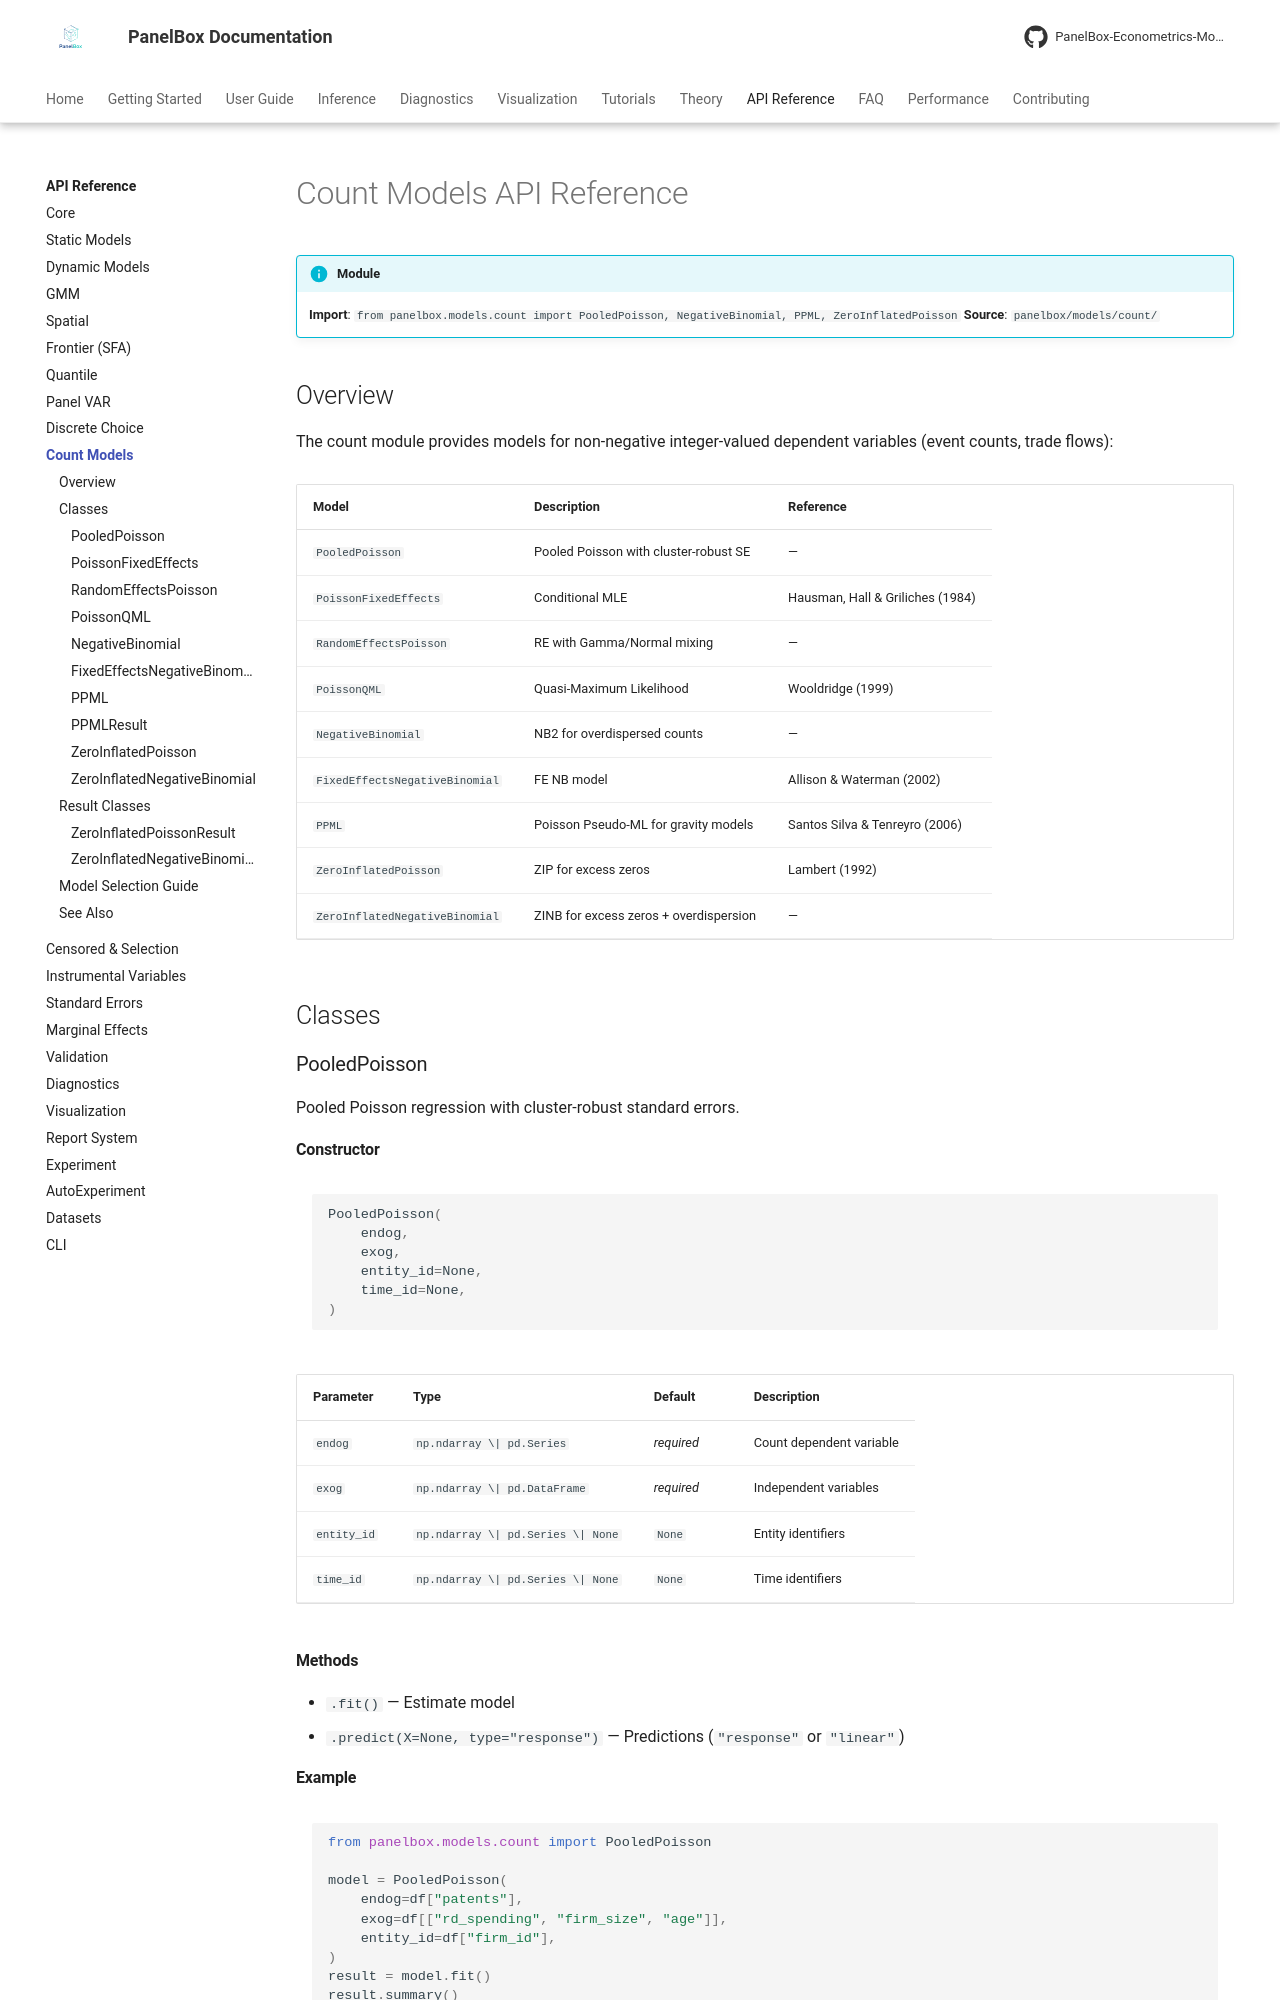

repository: PanelBox-Econometrics-Model/panelbox · page: api/count/index.html · generator: mkdocs

---
title: "Count Models API"
description: "API reference for panelbox.models.count — Poisson, Negative Binomial, PPML, Zero-Inflated"
---

# Count Models API Reference

!!! info "Module"
    **Import**: `from panelbox.models.count import PooledPoisson, NegativeBinomial, PPML, ZeroInflatedPoisson`
    **Source**: `panelbox/models/count/`

## Overview

The count module provides models for non-negative integer-valued dependent variables (event counts, trade flows):

| Model | Description | Reference |
|-------|-------------|-----------|
| `PooledPoisson` | Pooled Poisson with cluster-robust SE | — |
| `PoissonFixedEffects` | Conditional MLE | Hausman, Hall & Griliches (1984) |
| `RandomEffectsPoisson` | RE with Gamma/Normal mixing | — |
| `PoissonQML` | Quasi-Maximum Likelihood | Wooldridge (1999) |
| `NegativeBinomial` | NB2 for overdispersed counts | — |
| `FixedEffectsNegativeBinomial` | FE NB model | Allison & Waterman (2002) |
| `PPML` | Poisson Pseudo-ML for gravity models | Santos Silva & Tenreyro (2006) |
| `ZeroInflatedPoisson` | ZIP for excess zeros | Lambert (1992) |
| `ZeroInflatedNegativeBinomial` | ZINB for excess zeros + overdispersion | — |

## Classes

### PooledPoisson

Pooled Poisson regression with cluster-robust standard errors.

#### Constructor

```python
PooledPoisson(
    endog,
    exog,
    entity_id=None,
    time_id=None,
)
```

| Parameter | Type | Default | Description |
|-----------|------|---------|-------------|
| `endog` | `np.ndarray \| pd.Series` | *required* | Count dependent variable |
| `exog` | `np.ndarray \| pd.DataFrame` | *required* | Independent variables |
| `entity_id` | `np.ndarray \| pd.Series \| None` | `None` | Entity identifiers |
| `time_id` | `np.ndarray \| pd.Series \| None` | `None` | Time identifiers |

#### Methods

- `.fit()` — Estimate model
- `.predict(X=None, type="response")` — Predictions (`"response"` or `"linear"`)
